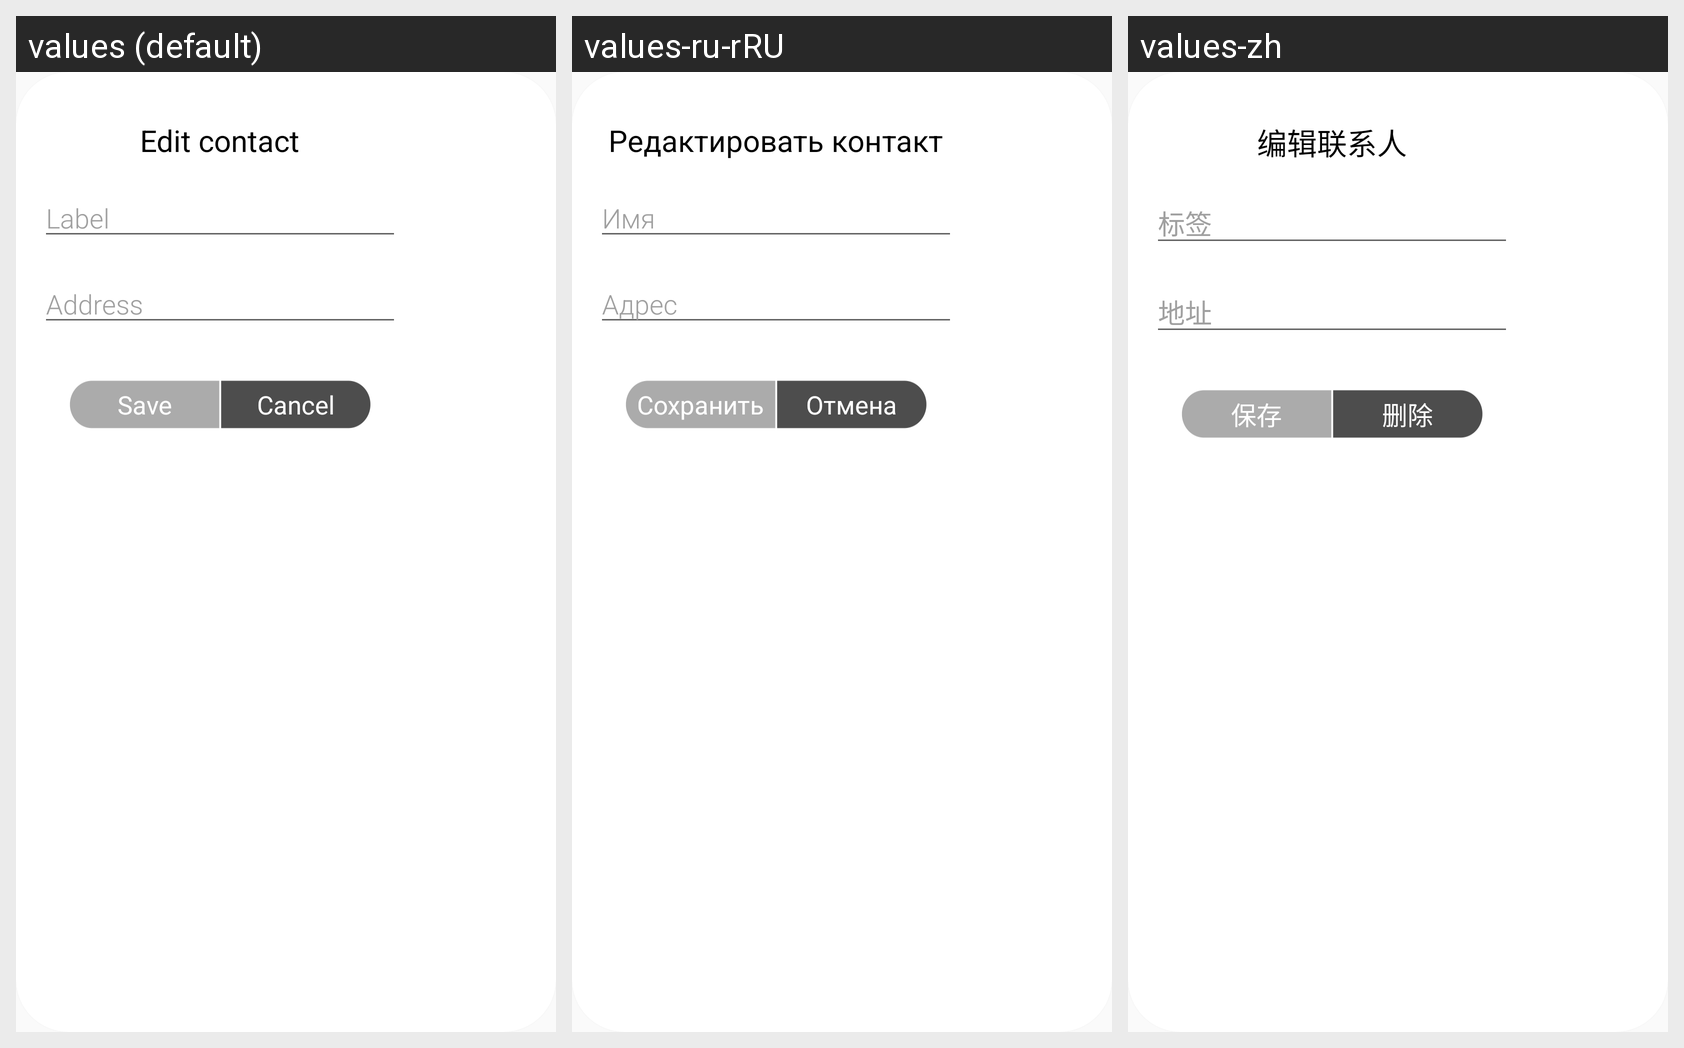

Strings drawn on this Android screen and how each of the app's shown locales translates them:
Android screen res/layout/dialog_fragment_edit_contact_address_book_bitcoin.xml rendered under 3 locales, left to right: values (default), values-ru-rRU, values-zh. Device: Nexus 5 (rendered at 1080×1920; each locale shown at half size, 540×960, under a caption strip naming it); theme AppTheme.NoActionBar.
Strings drawn on this screen, with the default value and each locale's value (text and hints the layout hard-codes, and strings that could not be matched under every locale, appear in the picture but are not listed):

edit_contact
  values: Edit contact
  values-ru-rRU: Редактировать контакт
  values-zh: 编辑联系人

label
  values: Label
  values-ru-rRU: Имя
  values-zh: 标签

address
  values: Address
  values-ru-rRU: Адрес
  values-zh: 地址

save
  values: Save
  values-ru-rRU: Сохранить
  values-zh: 保存

cancel
  values: Cancel
  values-ru-rRU: Отмена
  values-zh: 删除
